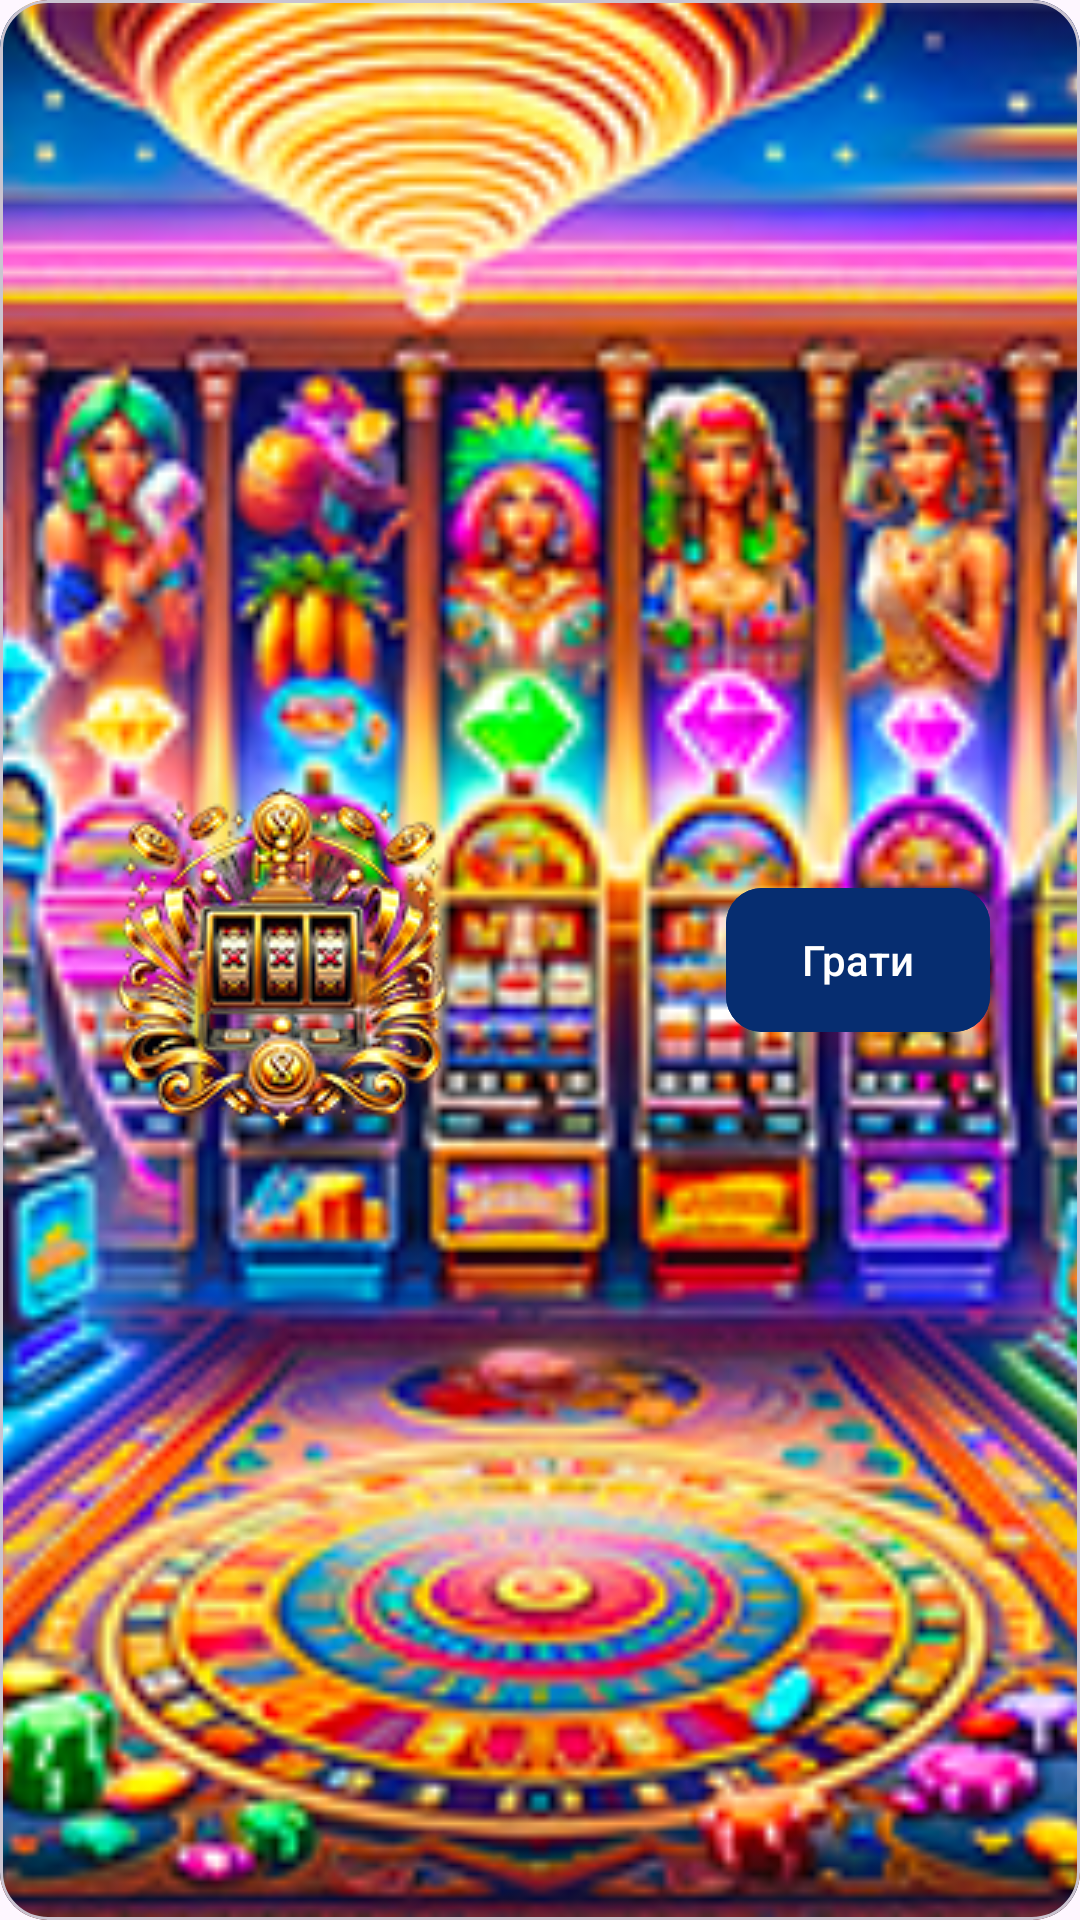

Layout XML and referenced resources for this Android screen:
<!-- AndroidManifest.xml: application theme Theme.AsianEgyptAdventure -->
<!-- res/layout/game_item.xml -->
<?xml version="1.0" encoding="utf-8"?>
<androidx.constraintlayout.widget.ConstraintLayout xmlns:android="http://schemas.android.com/apk/res/android"
    xmlns:app="http://schemas.android.com/apk/res-auto"
    xmlns:tools="http://schemas.android.com/tools"
    android:layout_width="match_parent"
    android:layout_height="150dp"
    android:layout_margin="@dimen/dp20">

    <com.google.android.material.card.MaterialCardView
        android:id="@+id/card_block_game"
        android:layout_width="0dp"
        android:layout_height="0dp"
        android:clickable="true"
        android:focusable="true"
        app:cardCornerRadius="16dp"
        app:layout_constraintBottom_toBottomOf="parent"
        app:layout_constraintEnd_toEndOf="parent"
        app:layout_constraintStart_toStartOf="parent"
        app:layout_constraintTop_toTopOf="parent">

        <ImageView
            android:id="@+id/background_game"
            android:layout_width="match_parent"
            android:layout_height="match_parent"
            android:contentDescription="@string/background_game"
            android:scaleType="centerCrop"
            android:src="@drawable/bg_0" />

    </com.google.android.material.card.MaterialCardView>

    <ImageView
        android:id="@+id/image_game"
        android:layout_width="wrap_content"
        android:layout_height="wrap_content"
        android:layout_marginStart="30dp"
        android:clickable="true"
        android:contentDescription="@string/app_name"
        android:focusable="true"
        android:scaleType="centerInside"
        app:layout_constraintBottom_toBottomOf="parent"
        app:layout_constraintStart_toStartOf="parent"
        app:layout_constraintTop_toTopOf="parent"
        app:srcCompat="@drawable/fg_0"
        tools:ignore="ImageContrastCheck" />

    <com.google.android.material.button.MaterialButton
        android:id="@+id/start_game"
        android:layout_width="wrap_content"
        android:layout_height="wrap_content"
        android:layout_marginEnd="30dp"
        android:backgroundTint="@color/blue"
        android:textAlignment="center"
        android:textColor="@color/white"
        android:insetTop="0dp"
        android:insetBottom="0dp"
        android:text="@string/start"
        app:cornerRadius="12dp"
        app:layout_constraintBottom_toBottomOf="parent"
        app:layout_constraintEnd_toEndOf="parent"
        app:layout_constraintTop_toTopOf="parent" />

</androidx.constraintlayout.widget.ConstraintLayout>
<!-- resources referenced by this layout -->
<resources>
  <color name="blue">#062D70</color>
  <color name="white">#FFFFFFFF</color>
  <dimen name="dp20">20dp</dimen>
  <!-- drawable bg_0: png bitmap (drawable, 275720 bytes) -->
  <!-- drawable fg_0: png bitmap (drawable, 36174 bytes) -->
  <string name="app_name">Asian Egypt Adventure</string>
  <string name="background_game">background_game</string>
  <string name="start">Грати</string>
  <style name="Theme.AsianEgyptAdventure" parent="Base.Theme.AsianEgyptAdventure" />
  <style name="Base.Theme.AsianEgyptAdventure" parent="Theme.Material3.DayNight.NoActionBar">
          <item name="android:windowNoTitle">true</item>
          <item name="android:windowFullscreen">true</item>
      </style>
</resources>
